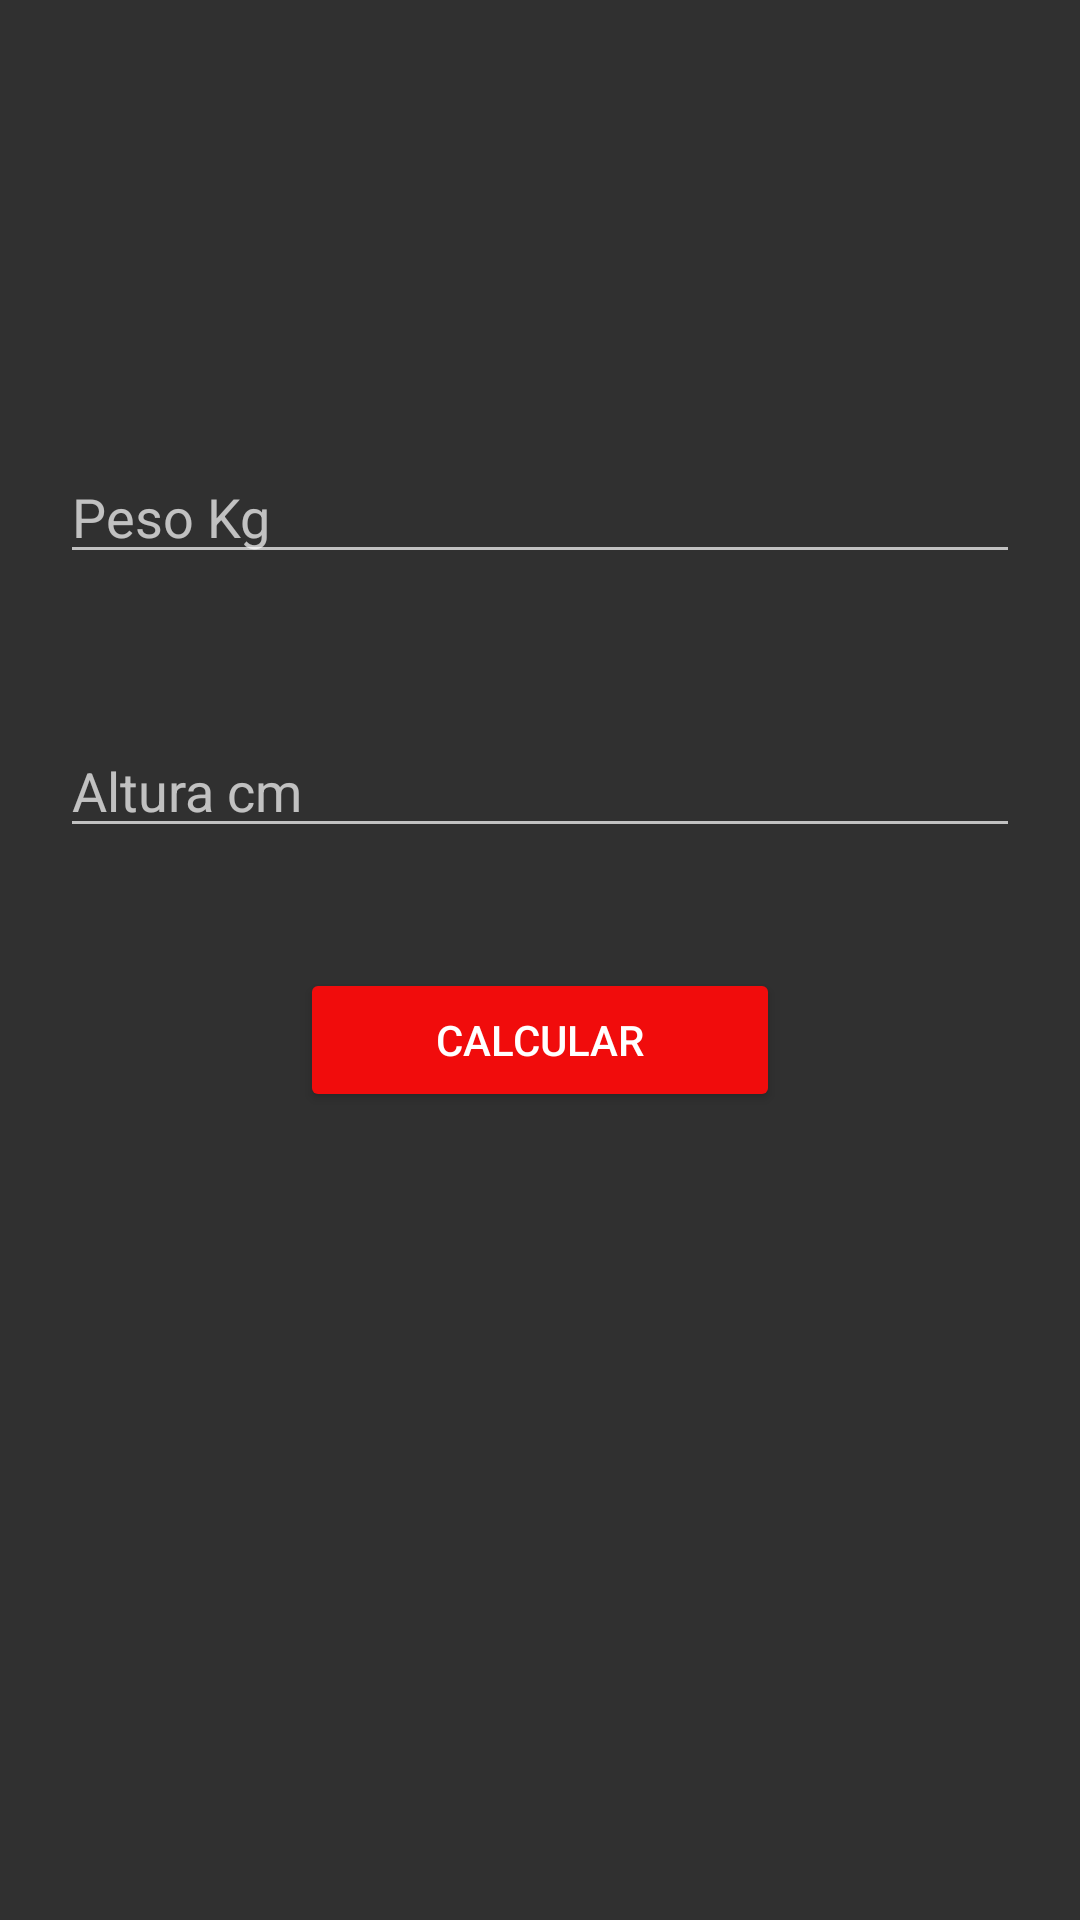

Produce the Android XML layout that renders to this screen, including the resource entries it uses.
<!-- AndroidManifest.xml: application theme Theme.AppCompat.NoActionBar -->
<!-- res/layout/activity_calculadora__i_m_c.xml -->
<?xml version="1.0" encoding="utf-8"?>
<androidx.constraintlayout.widget.ConstraintLayout xmlns:android="http://schemas.android.com/apk/res/android"
    xmlns:app="http://schemas.android.com/apk/res-auto"
    xmlns:tools="http://schemas.android.com/tools"
    android:layout_width="match_parent"
    android:layout_height="match_parent"
    tools:context=".Calculadora_IMC">

    <TextView
        android:id="@+id/tvinformacion"
        android:layout_width="0dp"
        android:layout_height="70dp"
        android:layout_marginStart="20dp"
        android:layout_marginTop="30dp"
        android:layout_marginEnd="20dp"
        android:textAlignment="center"
        app:layout_constraintEnd_toEndOf="parent"
        app:layout_constraintStart_toStartOf="parent"
        app:layout_constraintTop_toTopOf="parent" />

    <EditText
        android:id="@+id/txtpeso"
        android:layout_width="0dp"
        android:layout_height="wrap_content"
        android:layout_marginStart="20dp"
        android:layout_marginTop="50dp"
        android:layout_marginEnd="20dp"
        android:hint="Peso Kg"
        android:ems="10"
        android:inputType="number"
        app:layout_constraintEnd_toEndOf="parent"
        app:layout_constraintStart_toStartOf="parent"
        app:layout_constraintTop_toBottomOf="@+id/tvinformacion" />

    <EditText
        android:id="@+id/txtaltura"
        android:layout_width="0dp"
        android:layout_height="wrap_content"
        android:layout_marginStart="20dp"
        android:layout_marginTop="50dp"
        android:layout_marginEnd="20dp"
        android:hint="Altura cm"
        android:ems="10"
        android:inputType="number"
        app:layout_constraintEnd_toEndOf="parent"
        app:layout_constraintStart_toStartOf="parent"
        app:layout_constraintTop_toBottomOf="@+id/txtpeso" />

    <Button
        android:id="@+id/btncalcular"
        android:layout_width="0dp"
        android:layout_height="wrap_content"
        android:layout_marginStart="100dp"
        android:layout_marginTop="40dp"
        android:layout_marginEnd="100dp"
        android:backgroundTint="#F10C0C"
        android:text="CALCULAR"
        app:layout_constraintEnd_toEndOf="parent"
        app:layout_constraintStart_toStartOf="parent"
        app:layout_constraintTop_toBottomOf="@+id/txtaltura" />

    <ImageView
        android:id="@+id/imgestado"
        android:layout_width="0dp"
        android:layout_height="wrap_content"
        android:layout_marginStart="70dp"
        android:layout_marginTop="50dp"
        android:layout_marginEnd="70dp"
        app:layout_constraintEnd_toEndOf="parent"
        app:layout_constraintStart_toStartOf="parent"
        app:layout_constraintTop_toBottomOf="@+id/btncalcular"
        tools:srcCompat="@tools:sample/avatars" />

    <TextView
        android:id="@+id/tvresultado"
        android:layout_width="0dp"
        android:layout_height="70dp"
        android:layout_marginStart="20dp"
        android:layout_marginTop="30dp"
        android:layout_marginEnd="20dp"
        android:textAlignment="center"
        app:layout_constraintEnd_toEndOf="parent"
        app:layout_constraintStart_toStartOf="parent"
        app:layout_constraintTop_toBottomOf="@+id/imgestado" />
</androidx.constraintlayout.widget.ConstraintLayout>
<!-- resources referenced by this layout -->
<resources>

</resources>
